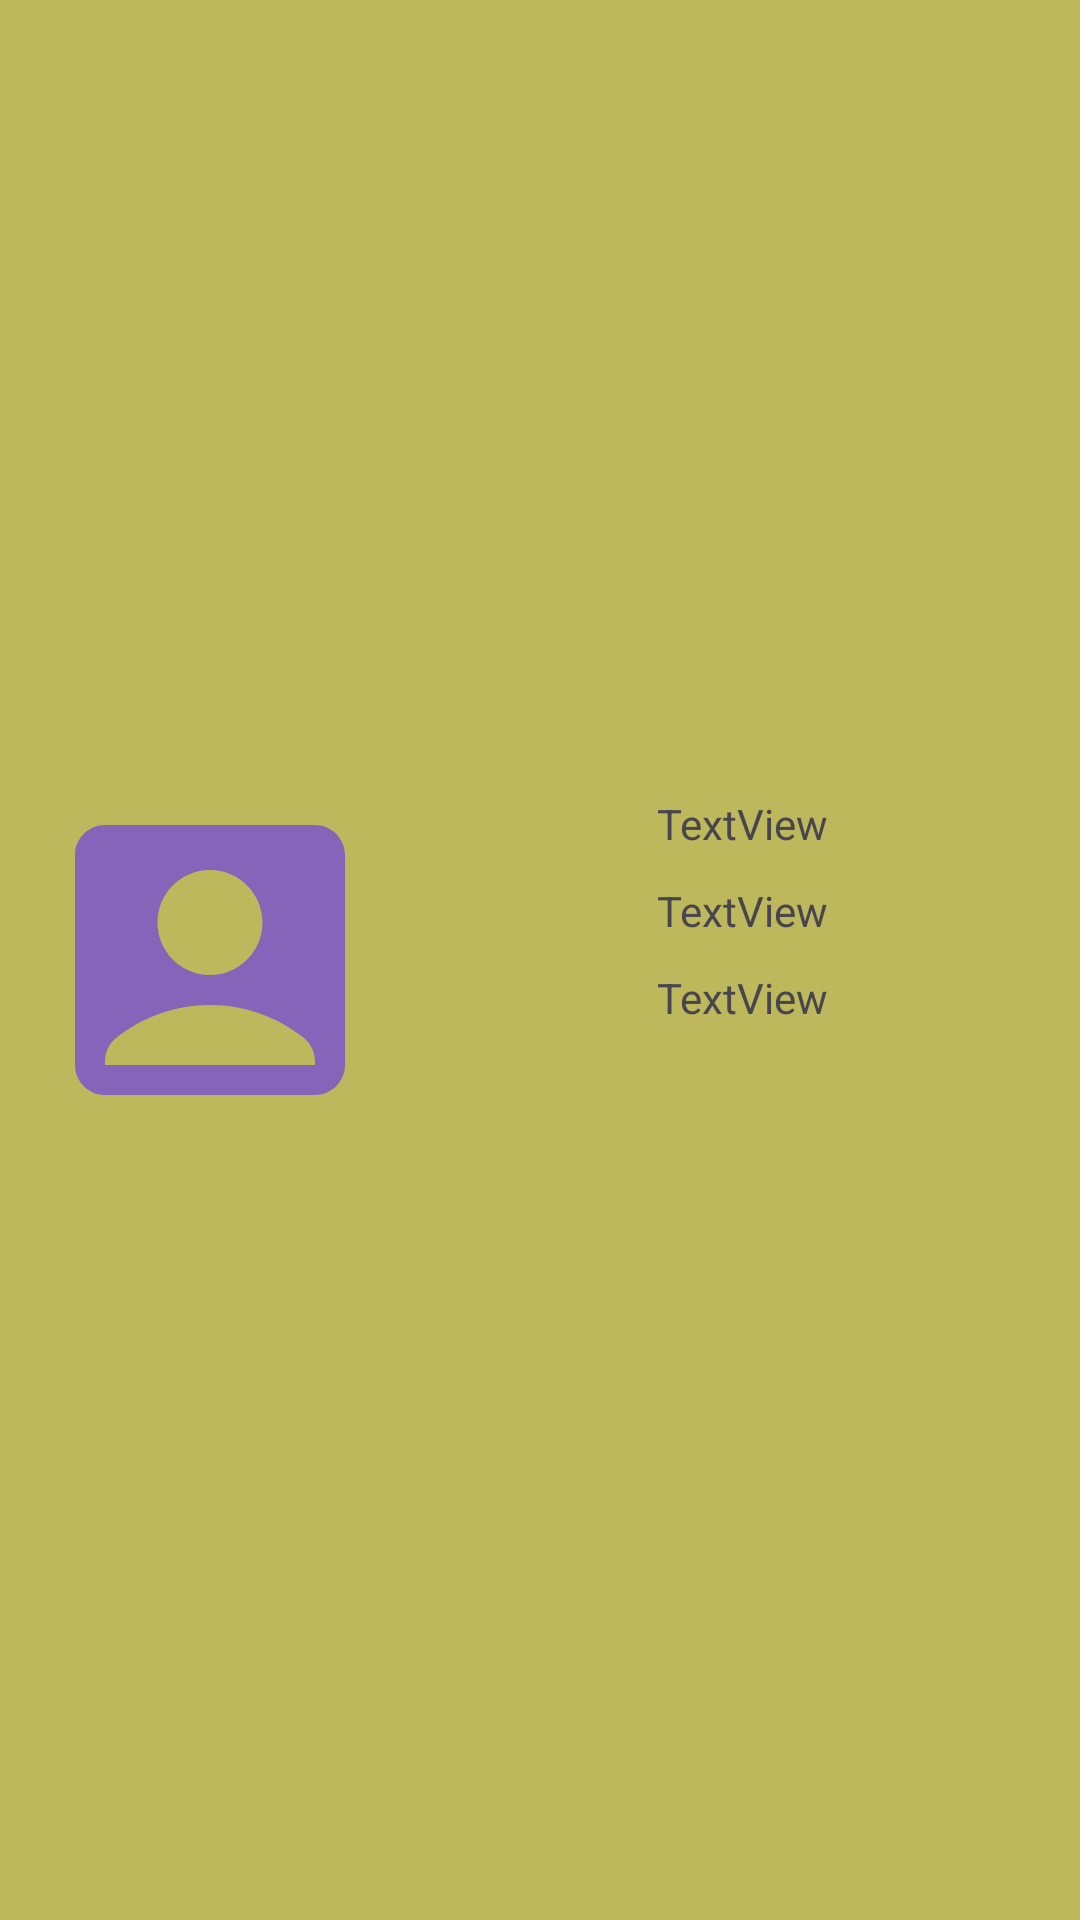

Write the Android layout XML for this screen, with the resource values it uses.
<!-- AndroidManifest.xml: application theme Theme.easyattend -->
<!-- res/layout/view_student_attendance_item.xml -->
<?xml version="1.0" encoding="utf-8"?>
<LinearLayout xmlns:android="http://schemas.android.com/apk/res/android"
    xmlns:app="http://schemas.android.com/apk/res-auto"
    android:id="@+id/LinearLayoutViewStudentItem"
    android:layout_width="match_parent"
    android:layout_height="120dp"
    android:gravity="center"
    android:orientation="horizontal"
    android:background="#BDB85C"
    android:layout_margin="5dp">


    <LinearLayout
        android:layout_width="135dp"
        android:layout_height="120dp"
        android:gravity="center"
        android:orientation="vertical">

        <ImageView
            android:id="@+id/StudentImage_View_student_item"
            android:layout_width="match_parent"
            android:layout_height="120dp"
            app:srcCompat="@drawable/signup_account_box" />
    </LinearLayout>

    <LinearLayout
        android:layout_width="220dp"
        android:layout_height="120dp"
        android:orientation="vertical">

        <TextView
            android:id="@+id/textViewStudentName_View_student_item"
            android:layout_width="match_parent"
            android:layout_height="wrap_content"
            android:layout_margin="5dp"
            android:gravity="center"
            android:text="TextView" />

        <TextView
            android:id="@+id/textViewStudentRollNumber_view_student_item"
            android:layout_width="match_parent"
            android:layout_height="wrap_content"
            android:layout_margin="5dp"
            android:gravity="center"
            android:text="TextView" />

        <TextView
            android:id="@+id/textViewStudentAttendanceStatus_view_student_item"
            android:layout_width="match_parent"
            android:layout_height="wrap_content"
            android:layout_margin="5dp"
            android:gravity="center"
            android:text="TextView" />
    </LinearLayout>

</LinearLayout>
<!-- resources referenced by this layout -->
<resources>
  <!-- drawable signup_account_box (drawable) -->
  <vector android:height="24dp" android:tint="#8465BA"
      android:viewportHeight="24" android:viewportWidth="24"
      android:width="24dp" xmlns:android="http://schemas.android.com/apk/res/android">
      <path android:fillColor="@android:color/white" android:pathData="M19,3H5C3.9,3 3,3.9 3,5v14c0,1.1 0.9,2 2,2h14c1.1,0 2,-0.9 2,-2V5C21,3.9 20.1,3 19,3zM12,6c1.93,0 3.5,1.57 3.5,3.5c0,1.93 -1.57,3.5 -3.5,3.5s-3.5,-1.57 -3.5,-3.5C8.5,7.57 10.07,6 12,6zM19,19H5v-0.23c0,-0.62 0.28,-1.2 0.76,-1.58C7.47,15.82 9.64,15 12,15s4.53,0.82 6.24,2.19c0.48,0.38 0.76,0.97 0.76,1.58V19z"/>
  </vector>
  <style name="Theme.easyattend" parent="Base.Theme.Advnotesapp" />
  <style name="Base.Theme.Advnotesapp" parent="Theme.Material3.DayNight.NoActionBar">
          
          
      </style>
</resources>
